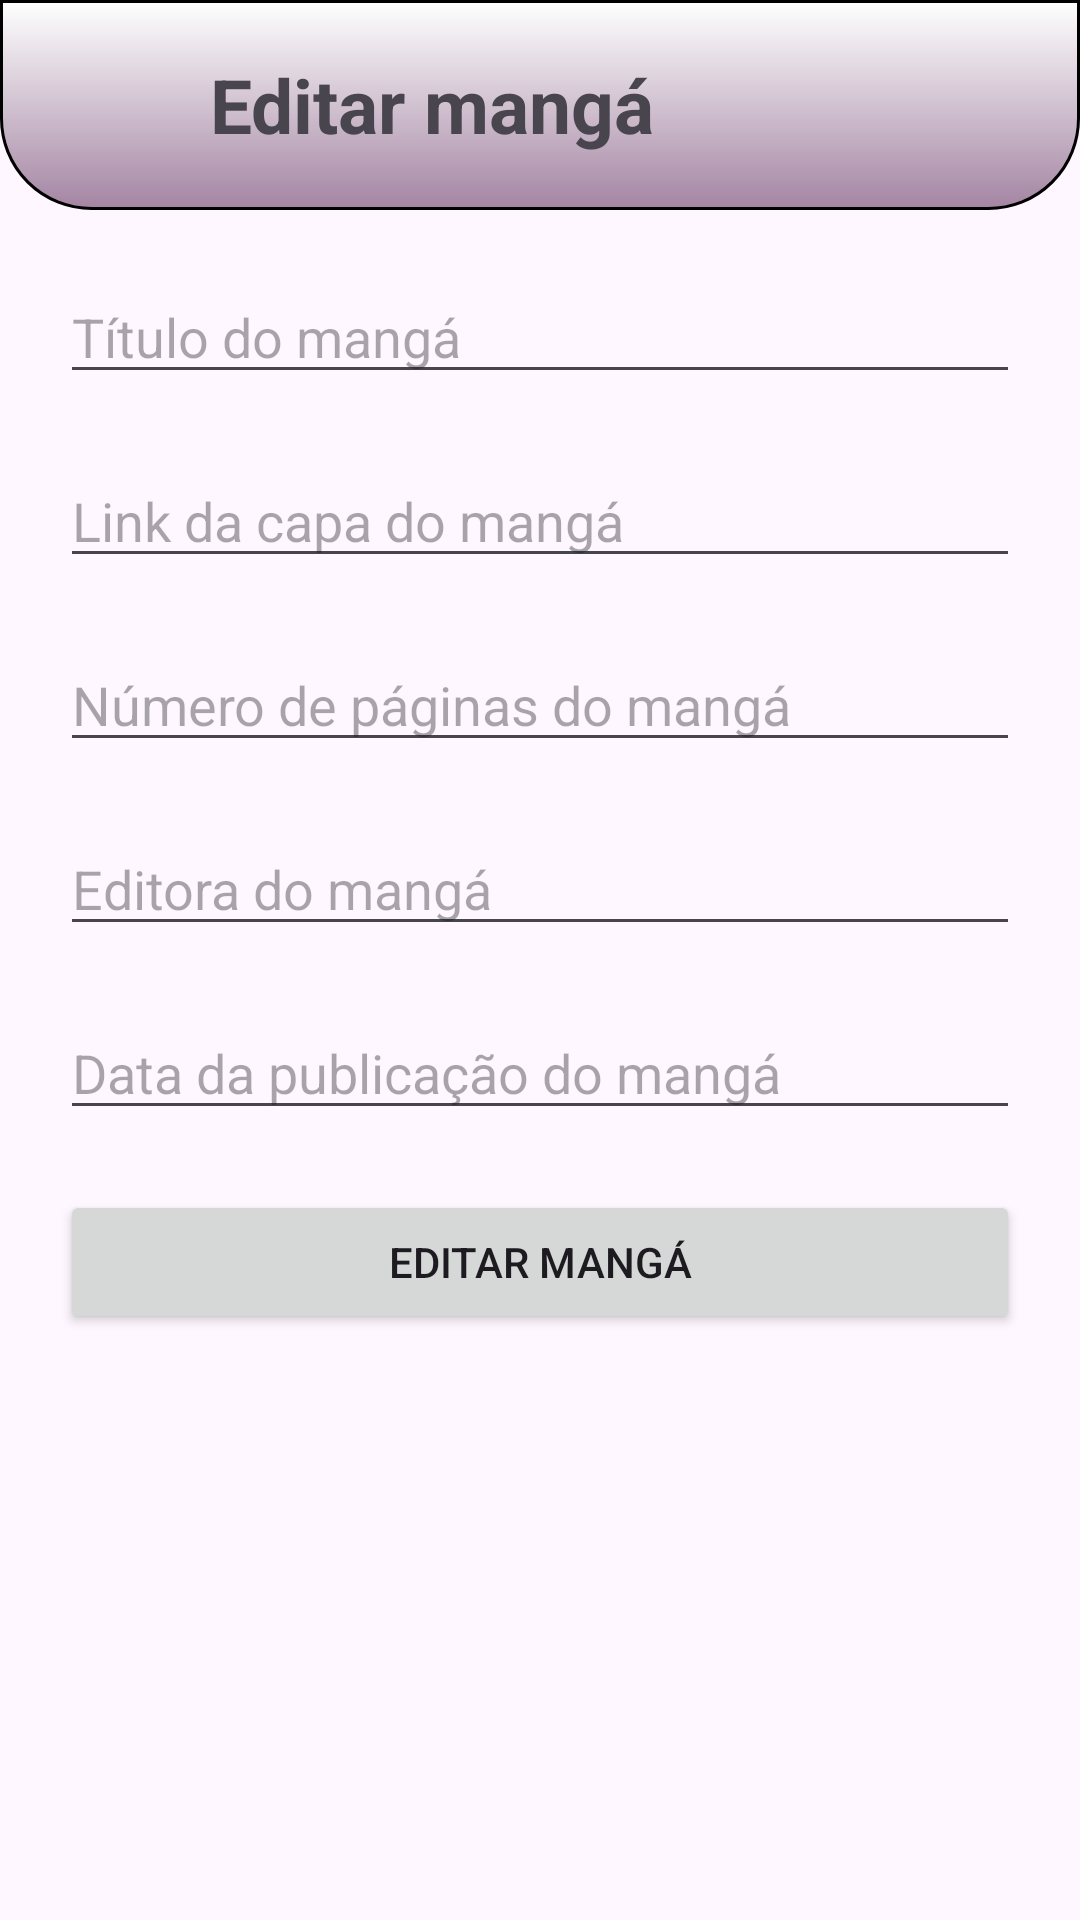

This screen was rendered from an Android layout file. Write that file and the resources it references.
<!-- AndroidManifest.xml: application theme Theme.MangaLibrary -->
<!-- res/layout/activity_editar_manga.xml -->
<?xml version="1.0" encoding="utf-8"?>
<androidx.constraintlayout.widget.ConstraintLayout xmlns:android="http://schemas.android.com/apk/res/android"
    xmlns:app="http://schemas.android.com/apk/res-auto"
    xmlns:tools="http://schemas.android.com/tools"
    android:layout_width="match_parent"
    android:layout_height="match_parent"
    tools:context=".EditarManga">

    <LinearLayout
        android:layout_width="match_parent"
        android:layout_height="match_parent"
        android:orientation="vertical">

        <LinearLayout
            android:id="@+id/linearLayoutEditarManga"
            android:layout_width="match_parent"
            android:layout_height="70dp"
            android:background="@drawable/bg_gradient"
            android:orientation="horizontal">

            <ImageView
                android:id="@+id/button_voltar_editar_manga"
                android:layout_width="60dp"
                android:layout_height="wrap_content"
                android:layout_gravity="center_vertical"
                android:clickable="true"
                android:onClick="fechaTelaDeEdicaoManga"
                android:src="@drawable/ic_arrow_back" />

            <TextView
                android:id="@+id/textViewEditarManga"
                android:layout_width="wrap_content"
                android:layout_height="wrap_content"
                android:layout_gravity="center_vertical"
                android:text="Editar mangá"
                android:textSize="25sp"
                android:textStyle="bold" />

        </LinearLayout>

        <EditText
            android:id="@+id/editTituloMangaEmEdicao"
            android:layout_width="match_parent"
            android:layout_height="wrap_content"
            android:ems="10"
            android:inputType="text"
            android:layout_marginLeft="20dp"
            android:layout_marginRight="20dp"
            android:layout_marginTop="20dp"
            android:hint="Título do mangá"

            />

        <EditText
            android:id="@+id/editImagemMangaEmEdicao"
            android:layout_width="match_parent"
            android:layout_height="wrap_content"
            android:ems="10"
            android:inputType="text"
            android:layout_marginLeft="20dp"
            android:layout_marginRight="20dp"
            android:layout_marginTop="20dp"
            android:hint="Link da capa do mangá"
             />

        <EditText
            android:id="@+id/editPaginasMangaEmEdicao"
            android:layout_width="match_parent"
            android:layout_height="wrap_content"
            android:ems="10"
            android:inputType="text"
            android:layout_marginLeft="20dp"
            android:layout_marginRight="20dp"
            android:layout_marginTop="20dp"
            android:hint="Número de páginas do mangá"
             />

        <EditText
            android:id="@+id/editEditoraMangaEmEdicao"
            android:layout_width="match_parent"
            android:layout_height="wrap_content"
            android:ems="10"
            android:inputType="text"
            android:layout_marginLeft="20dp"
            android:layout_marginRight="20dp"
            android:layout_marginTop="20dp"
            android:hint="Editora do mangá"
              />

        <EditText
            android:id="@+id/editDataDaPublicacaoMangaEmEdicao"
            android:layout_width="match_parent"
            android:layout_height="wrap_content"
            android:ems="10"
            android:inputType="text"
            android:layout_marginLeft="20dp"
            android:layout_marginRight="20dp"
            android:layout_marginTop="20dp"
            android:hint="Data da publicação do mangá"
             />

        <Button
            android:id="@+id/buttonProcessarEditarManga"
            android:layout_width="match_parent"
            android:layout_height="wrap_content"
            android:layout_marginLeft="20dp"
            android:layout_marginTop="20dp"
            android:layout_marginRight="20dp"
            android:text="Editar mangá"
            android:clickable="true"
            android:onClick="processarEdicaoDoManga"
            />

    </LinearLayout>

</androidx.constraintlayout.widget.ConstraintLayout>
<!-- resources referenced by this layout -->
<resources>
  <!-- drawable bg_gradient (drawable) -->
  <?xml version="1.0" encoding="utf-8"?>
  <shape
      xmlns:android="http://schemas.android.com/apk/res/android"
      android:shape="rectangle">
      <gradient
          android:startColor="#A485A3"
          android:endColor="#FFFFFF"
          android:angle="90"
          android:type="linear" />
      <padding
          android:left="10dp"
          android:top="10dp"
          android:right="10dp"
          android:bottom="10dp" />
      <stroke
          android:width="1dp"
          android:color="@color/black"/>
      <corners
          android:bottomLeftRadius="30dp"
          android:bottomRightRadius="30dp"/>
  </shape>
  <style name="Theme.MangaLibrary" parent="Base.Theme.MangaLibrary" />
  <style name="Base.Theme.MangaLibrary" parent="Theme.Material3.DayNight.NoActionBar">
          
          
      </style>
  <!-- not gathered from this repository: default colours our renderer supplied (Android Studio template values) -->
  <color name="black">#FF000000</color>
</resources>
